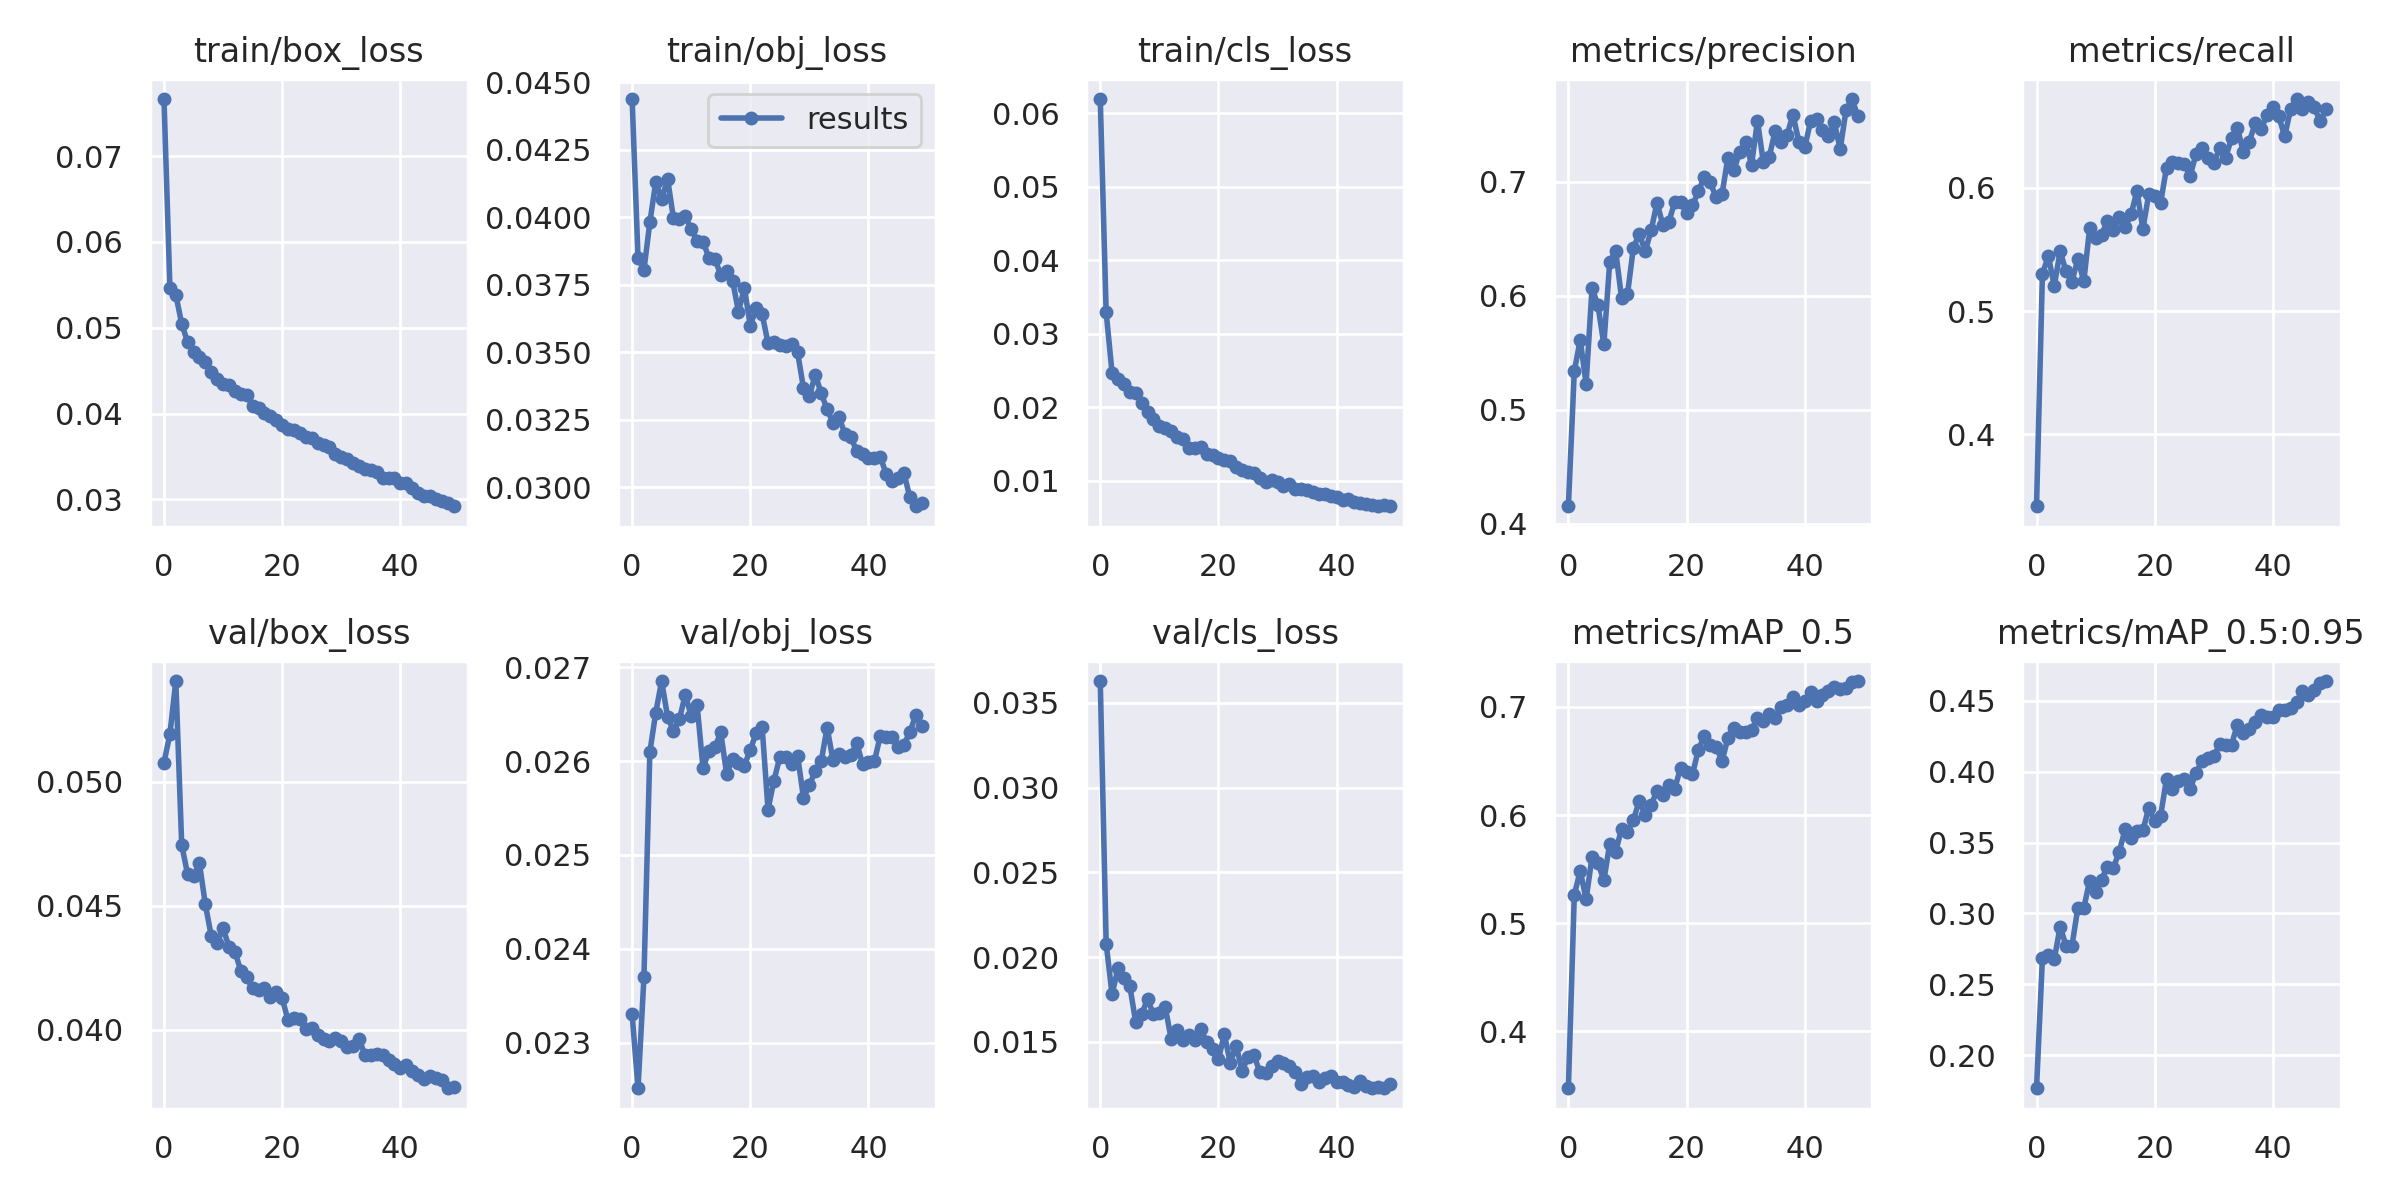

The file beside this chart, header and first rows:
epoch, train/box_loss, train/obj_loss, train/cls_loss, metrics/precision, metrics/recall, metrics/mAP_0.5, metrics/mAP_0.5:0.95, val/box_loss, val/obj_loss, val/cls_loss, x/lr0, x/lr1, x/lr2
0, 0.07664, 0.04439, 0.06193, 0.4153, 0.3417, 0.3473, 0.1766, 0.05078, 0.0233, 0.03628, 0.07006, 0.003327, 0.003327
1, 0.05468, 0.03851, 0.03292, 0.5338, 0.5302, 0.526, 0.2686, 0.05192, 0.02251, 0.0208, 0.03993, 0.006528, 0.006528
2, 0.05385, 0.03806, 0.02468, 0.5613, 0.5445, 0.5485, 0.271, 0.05406, 0.0237, 0.0178, 0.009664, 0.009598, 0.009598
3, 0.05044, 0.03982, 0.02386, 0.5229, 0.5205, 0.5221, 0.2676, 0.04745, 0.0261, 0.01934, 0.009406, 0.009406, 0.009406
4, 0.04833, 0.04131, 0.02319, 0.607, 0.5484, 0.5612, 0.2904, 0.04627, 0.02652, 0.01877, 0.009406, 0.009406, 0.009406
5, 0.04719, 0.04067, 0.0221, 0.5919, 0.5322, 0.556, 0.2773, 0.04621, 0.02685, 0.0183, 0.009208, 0.009208, 0.009208
6, 0.04662, 0.04143, 0.0219, 0.5574, 0.524, 0.5395, 0.2772, 0.04671, 0.02647, 0.01617, 0.00901, 0.00901, 0.00901
7, 0.04595, 0.03997, 0.02057, 0.63, 0.5422, 0.5734, 0.304, 0.04506, 0.02632, 0.01664, 0.008812, 0.008812, 0.008812
8, 0.0448, 0.03995, 0.0194, 0.6394, 0.5242, 0.5659, 0.3039, 0.04378, 0.02644, 0.01753, 0.008614, 0.008614, 0.008614
9, 0.04403, 0.04005, 0.01848, 0.5981, 0.5674, 0.5874, 0.3232, 0.04351, 0.02671, 0.01662, 0.008416, 0.008416, 0.008416
10, 0.04339, 0.03957, 0.01743, 0.6014, 0.5591, 0.5847, 0.315, 0.04411, 0.02648, 0.0167, 0.008218, 0.008218, 0.008218
11, 0.04328, 0.03914, 0.01716, 0.6423, 0.5619, 0.5953, 0.324, 0.04333, 0.02659, 0.01706, 0.00802, 0.00802, 0.00802
12, 0.04263, 0.0391, 0.0168, 0.6543, 0.5728, 0.6134, 0.3331, 0.04315, 0.02593, 0.01517, 0.007822, 0.007822, 0.007822
13, 0.04223, 0.03851, 0.01593, 0.6391, 0.5655, 0.5998, 0.3321, 0.04238, 0.0261, 0.01569, 0.007624, 0.007624, 0.007624
14, 0.04212, 0.03847, 0.01568, 0.6575, 0.5759, 0.6091, 0.3435, 0.04211, 0.02615, 0.01512, 0.007426, 0.007426, 0.007426
15, 0.04086, 0.03787, 0.0145, 0.6816, 0.5682, 0.6226, 0.3595, 0.04167, 0.0263, 0.01539, 0.007228, 0.007228, 0.007228
16, 0.04065, 0.03802, 0.01452, 0.662, 0.5783, 0.6182, 0.3533, 0.04159, 0.02586, 0.01509, 0.00703, 0.00703, 0.00703
17, 0.04007, 0.03765, 0.01463, 0.6649, 0.5974, 0.6282, 0.3579, 0.04167, 0.02602, 0.01575, 0.006832, 0.006832, 0.006832
18, 0.03966, 0.03651, 0.01372, 0.6824, 0.5664, 0.6245, 0.3587, 0.04133, 0.02598, 0.01499, 0.006634, 0.006634, 0.006634
19, 0.03924, 0.03739, 0.01348, 0.6826, 0.5949, 0.6439, 0.3747, 0.04154, 0.02595, 0.0146, 0.006436, 0.006436, 0.006436
20, 0.03869, 0.03599, 0.01304, 0.6726, 0.5929, 0.6402, 0.365, 0.04127, 0.02612, 0.01397, 0.006238, 0.006238, 0.006238
21, 0.03818, 0.03663, 0.01287, 0.6795, 0.5877, 0.6377, 0.3687, 0.04038, 0.0263, 0.01546, 0.00604, 0.00604, 0.00604
22, 0.0381, 0.03643, 0.01275, 0.6916, 0.6162, 0.6605, 0.3952, 0.04047, 0.02636, 0.01376, 0.005842, 0.005842, 0.005842
23, 0.03772, 0.03535, 0.01188, 0.7043, 0.621, 0.6731, 0.3882, 0.04042, 0.02548, 0.01478, 0.005644, 0.005644, 0.005644
24, 0.03731, 0.0354, 0.01151, 0.6996, 0.6204, 0.6644, 0.3932, 0.04004, 0.02579, 0.01331, 0.005446, 0.005446, 0.005446
25, 0.0371, 0.03529, 0.0112, 0.6866, 0.6195, 0.6633, 0.395, 0.04009, 0.02604, 0.01408, 0.005248, 0.005248, 0.005248
26, 0.03651, 0.03525, 0.01112, 0.6892, 0.6096, 0.6499, 0.3881, 0.03979, 0.02604, 0.01421, 0.00505, 0.00505, 0.00505
27, 0.03637, 0.03529, 0.01045, 0.7215, 0.6276, 0.6712, 0.3992, 0.03963, 0.02596, 0.01324, 0.004852, 0.004852, 0.004852
28, 0.03605, 0.035, 0.00978, 0.7103, 0.6324, 0.6809, 0.4076, 0.03957, 0.02606, 0.01315, 0.004654, 0.004654, 0.004654
29, 0.03526, 0.03369, 0.01016, 0.7265, 0.6242, 0.6764, 0.4094, 0.03967, 0.02561, 0.01357, 0.004456, 0.004456, 0.004456
30, 0.03488, 0.03338, 0.009875, 0.7352, 0.6198, 0.6768, 0.4111, 0.03956, 0.02574, 0.01387, 0.004258, 0.004258, 0.004258
31, 0.03476, 0.03418, 0.009303, 0.7152, 0.6322, 0.679, 0.4193, 0.0393, 0.0259, 0.01374, 0.00406, 0.00406, 0.00406
32, 0.03428, 0.03349, 0.009512, 0.7535, 0.6244, 0.6893, 0.419, 0.03934, 0.026, 0.01359, 0.003862, 0.003862, 0.003862
33, 0.03392, 0.03289, 0.008935, 0.7171, 0.6401, 0.6874, 0.4192, 0.03965, 0.02636, 0.01322, 0.003664, 0.003664, 0.003664
34, 0.03359, 0.0324, 0.008886, 0.722, 0.6487, 0.6932, 0.4334, 0.03899, 0.02601, 0.0125, 0.003466, 0.003466, 0.003466
35, 0.03337, 0.03261, 0.008721, 0.745, 0.6288, 0.6897, 0.4273, 0.03897, 0.02607, 0.01293, 0.003268, 0.003268, 0.003268
36, 0.0332, 0.03199, 0.008522, 0.7355, 0.6372, 0.7001, 0.4302, 0.03902, 0.02604, 0.013, 0.00307, 0.00307, 0.00307
37, 0.03248, 0.03188, 0.008195, 0.741, 0.6522, 0.7018, 0.4353, 0.039, 0.02606, 0.01265, 0.002872, 0.002872, 0.002872
38, 0.03254, 0.03135, 0.008157, 0.7592, 0.6474, 0.7089, 0.4399, 0.03877, 0.02619, 0.01286, 0.002674, 0.002674, 0.002674
39, 0.03245, 0.03122, 0.007952, 0.7355, 0.6587, 0.7021, 0.4386, 0.03861, 0.02597, 0.013, 0.002476, 0.002476, 0.002476
40, 0.03189, 0.03107, 0.007767, 0.7303, 0.6658, 0.7056, 0.4386, 0.03845, 0.02599, 0.01264, 0.002278, 0.002278, 0.002278
41, 0.03188, 0.03107, 0.007335, 0.7537, 0.6578, 0.7141, 0.4438, 0.0386, 0.026, 0.01266, 0.00208, 0.00208, 0.00208
42, 0.03132, 0.03113, 0.007521, 0.7552, 0.6417, 0.7054, 0.4434, 0.03836, 0.02627, 0.01244, 0.001882, 0.001882, 0.001882
43, 0.03069, 0.0305, 0.007063, 0.7452, 0.6638, 0.7111, 0.4448, 0.0382, 0.02625, 0.01231, 0.001684, 0.001684, 0.001684
44, 0.03045, 0.03023, 0.00701, 0.74, 0.6719, 0.7151, 0.4494, 0.038, 0.02625, 0.01271, 0.001486, 0.001486, 0.001486
45, 0.03041, 0.03034, 0.0068, 0.7524, 0.6641, 0.7186, 0.4571, 0.03814, 0.02615, 0.01238, 0.001288, 0.001288, 0.001288
46, 0.0301, 0.03054, 0.006657, 0.7288, 0.6692, 0.7169, 0.4542, 0.03804, 0.02617, 0.01227, 0.00109, 0.00109, 0.00109
47, 0.02981, 0.02963, 0.006578, 0.7634, 0.6652, 0.717, 0.4578, 0.03796, 0.02631, 0.01237, 0.000892, 0.000892, 0.000892
48, 0.02959, 0.0293, 0.006699, 0.7728, 0.654, 0.7227, 0.4623, 0.03765, 0.02649, 0.01227, 0.000694, 0.000694, 0.000694
49, 0.0292, 0.02944, 0.006547, 0.7576, 0.664, 0.7239, 0.4641, 0.03768, 0.02637, 0.01255, 0.000496, 0.000496, 0.000496
